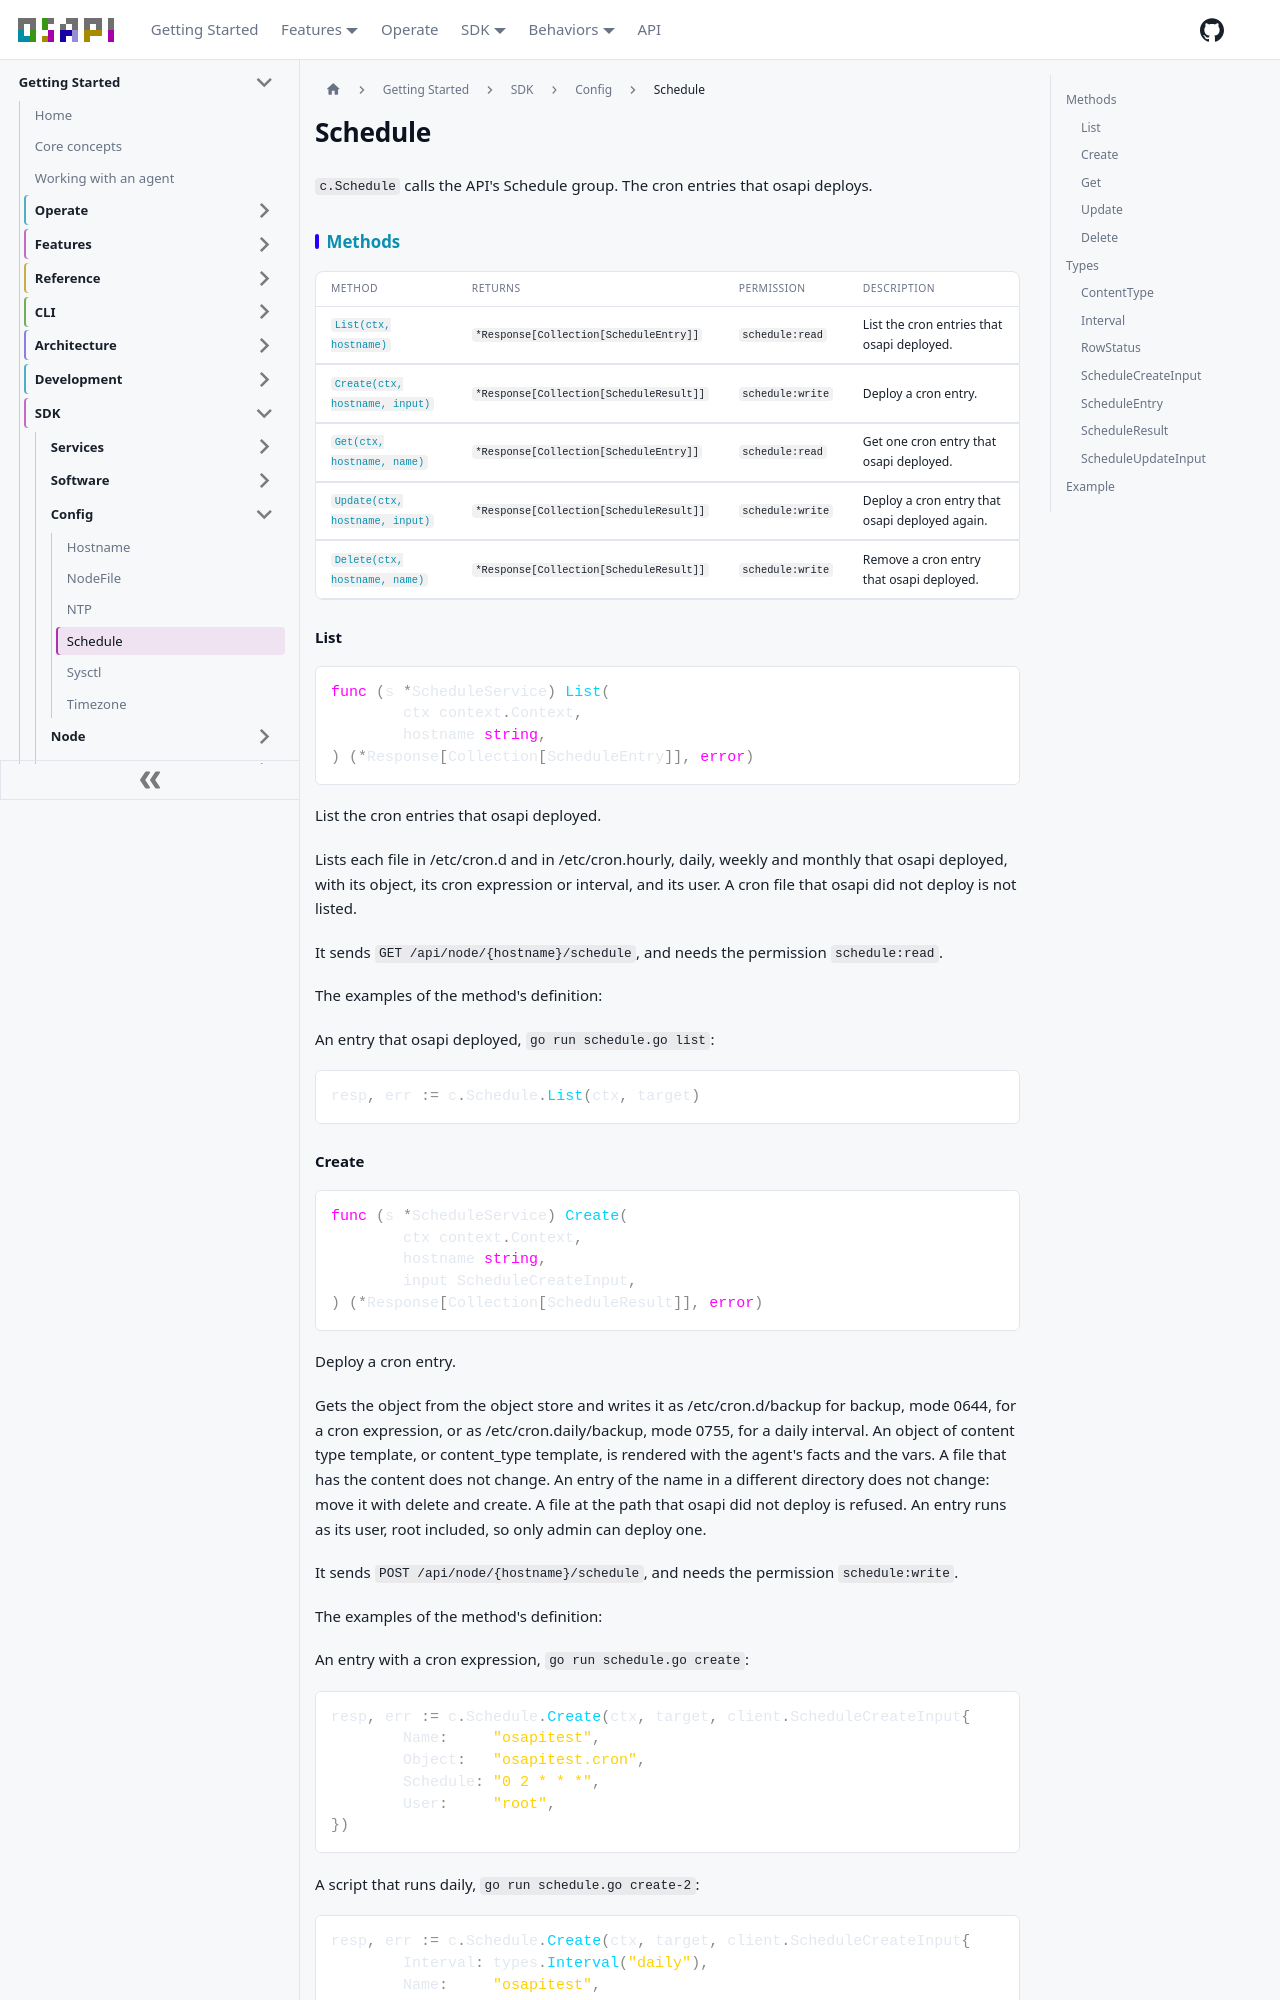

repository: osapi-io/osapi · page: sidebar/sdk/config/schedule.html · generator: docusaurus

---
title: Schedule
---

<!-- Code generated by internal/sdk/gen. DO NOT EDIT. -->

# Schedule

`c.Schedule` calls the API's Schedule group. The cron entries that osapi
deploys.

## Methods

| Method                                    | Returns                                 | Permission       | Description                                    |
| ----------------------------------------- | --------------------------------------- | ---------------- | ---------------------------------------------- |
| [`List(ctx, hostname)`](#list)            | `*Response[Collection[ScheduleEntry]]`  | `schedule:read`  | List the cron entries that osapi deployed.     |
| [`Create(ctx, hostname, input)`](#create) | `*Response[Collection[ScheduleResult]]` | `schedule:write` | Deploy a cron entry.                           |
| [`Get(ctx, hostname, name)`](#get)        | `*Response[Collection[ScheduleEntry]]`  | `schedule:read`  | Get one cron entry that osapi deployed.        |
| [`Update(ctx, hostname, input)`](#update) | `*Response[Collection[ScheduleResult]]` | `schedule:write` | Deploy a cron entry that osapi deployed again. |
| [`Delete(ctx, hostname, name)`](#delete)  | `*Response[Collection[ScheduleResult]]` | `schedule:write` | Remove a cron entry that osapi deployed.       |

### List

```go
func (s *ScheduleService) List(
	ctx context.Context,
	hostname string,
) (*Response[Collection[ScheduleEntry]], error)
```

List the cron entries that osapi deployed.

Lists each file in /etc/cron.d and in /etc/cron.hourly, daily, weekly and
monthly that osapi deployed, with its object, its cron expression or interval,
and its user. A cron file that osapi did not deploy is not listed.

It sends `GET /api/node/{hostname}/schedule`, and needs the permission
`schedule:read`.

The examples of the method's definition:

An entry that osapi deployed, `go run schedule.go list`:

```go
resp, err := c.Schedule.List(ctx, target)
```

### Create

```go
func (s *ScheduleService) Create(
	ctx context.Context,
	hostname string,
	input ScheduleCreateInput,
) (*Response[Collection[ScheduleResult]], error)
```

Deploy a cron entry.

Gets the object from the object store and writes it as /etc/cron.d/backup for
backup, mode 0644, for a cron expression, or as /etc/cron.daily/backup, mode
0755, for a daily interval. An object of content type template, or content_type
template, is rendered with the agent's facts and the vars. A file that has the
content does not change. An entry of the name in a different directory does not
change: move it with delete and create. A file at the path that osapi did not
deploy is refused. An entry runs as its user, root included, so only admin can
deploy one.

It sends `POST /api/node/{hostname}/schedule`, and needs the permission
`schedule:write`.

The examples of the method's definition:

An entry with a cron expression, `go run schedule.go create`:

```go
resp, err := c.Schedule.Create(ctx, target, client.ScheduleCreateInput{
	Name:     "osapitest",
	Object:   "osapitest.cron",
	Schedule: "0 2 * * *",
	User:     "root",
})
```

A script that runs daily, `go run schedule.go create-2`:

```go
resp, err := c.Schedule.Create(ctx, target, client.ScheduleCreateInput{
	Interval: types.Interval("daily"),
	Name:     "osapitest",
	Object:   "osapitest.sh",
})
```

A template, rendered with its vars, `go run schedule.go create-3`:

```go
resp, err := c.Schedule.Create(ctx, target, client.ScheduleCreateInput{
	ContentType: types.ContentType("template"),
	Name:        "osapitest",
	Object:      "osapitest.tmpl",
	Schedule:    "0 2 * * *",
	Vars:        map[string]string{"target": "/srv"},
})
```

### Get

```go
func (s *ScheduleService) Get(
	ctx context.Context,
	hostname string,
	name string,
) (*Response[Collection[ScheduleEntry]], error)
```

Get one cron entry that osapi deployed.

Reads the entry from /etc/cron.d, then from each interval directory. An entry
that osapi did not deploy is not found.

It sends `GET /api/node/{hostname}/schedule/{name}`, and needs the permission
`schedule:read`.

The examples of the method's definition:

An entry that osapi deployed, `go run schedule.go get`:

```go
resp, err := c.Schedule.Get(ctx, target, "osapitest")
```
